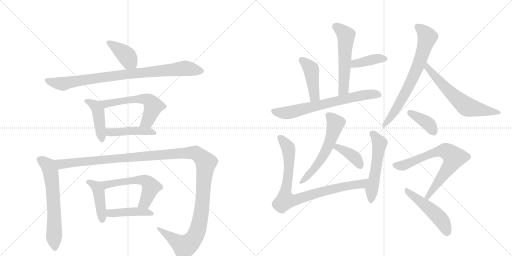
t = 0.00 s
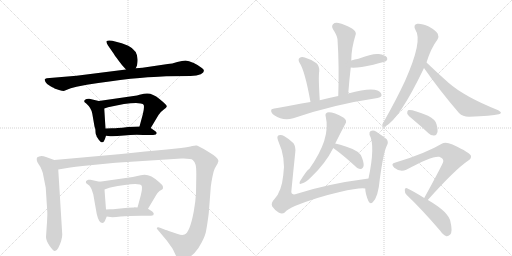
t = 3.35 s
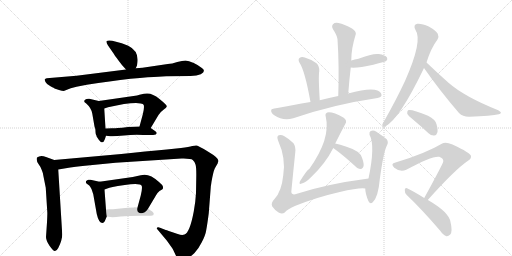
t = 6.69 s
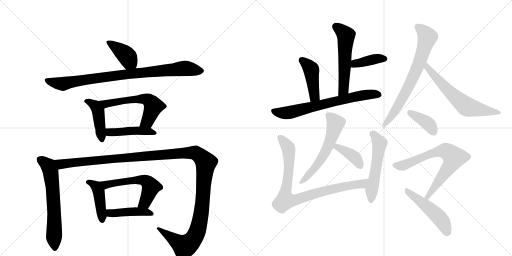
t = 10.03 s
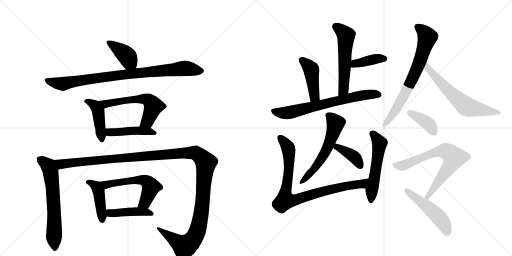
t = 13.38 s
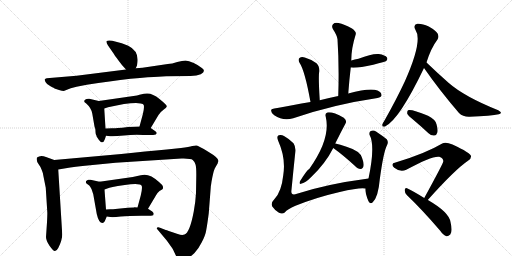
t = 16.72 s

The animated SVG that drew these frames (rendered in a browser with its animation timeline set to each time). Animation: 23 CSS @keyframes rules; one cycle of 16.72 s.

<svg version="1.1" viewBox="0 0 2048 1024" xmlns="http://www.w3.org/2000/svg">
  <g stroke="lightgray" stroke-dasharray="1,1" stroke-width="1" transform="scale(4, 4)">
    <line x1="0" y1="0" x2="256" y2="256"></line>
    <line x1="256" y1="0" x2="0" y2="256"></line>
    <line x1="128" y1="0" x2="128" y2="256"></line>
    <line x1="0" y1="128" x2="256" y2="128"></line>
    <line x1="256" y1="0" x2="512" y2="256"></line>
    <line x1="512" y1="0" x2="256" y2="256"></line>
    <line x1="384" y1="0" x2="384" y2="256"></line>
    <line x1="256" y1="128" x2="512" y2="128"></line>
  </g>
<g transform="scale(1, -1) translate(0, -850)">
   <style type="text/css">
    @keyframes keyframes0 {
      from {
       stroke: black;
       stroke-dashoffset: 398;
       stroke-width: 128;
       }
       56% {
       animation-timing-function: step-end;
       stroke: black;
       stroke-dashoffset: 0;
       stroke-width: 128;
       }
       to {
       stroke: black;
       stroke-width: 1024;
       }
       }
       #make-me-a-hanzi-animation-0 {
         animation: keyframes0 0.573893s both;
         animation-delay: 0.000000s;
         animation-timing-function: linear;
       }
    @keyframes keyframes1 {
      from {
       stroke: black;
       stroke-dashoffset: 879;
       stroke-width: 128;
       }
       74% {
       animation-timing-function: step-end;
       stroke: black;
       stroke-dashoffset: 0;
       stroke-width: 128;
       }
       to {
       stroke: black;
       stroke-width: 1024;
       }
       }
       #make-me-a-hanzi-animation-1 {
         animation: keyframes1 0.965332s both;
         animation-delay: 0.573893s;
         animation-timing-function: linear;
       }
    @keyframes keyframes2 {
      from {
       stroke: black;
       stroke-dashoffset: 437;
       stroke-width: 128;
       }
       59% {
       animation-timing-function: step-end;
       stroke: black;
       stroke-dashoffset: 0;
       stroke-width: 128;
       }
       to {
       stroke: black;
       stroke-width: 1024;
       }
       }
       #make-me-a-hanzi-animation-2 {
         animation: keyframes2 0.605632s both;
         animation-delay: 1.539225s;
         animation-timing-function: linear;
       }
    @keyframes keyframes3 {
      from {
       stroke: black;
       stroke-dashoffset: 576;
       stroke-width: 128;
       }
       65% {
       animation-timing-function: step-end;
       stroke: black;
       stroke-dashoffset: 0;
       stroke-width: 128;
       }
       to {
       stroke: black;
       stroke-width: 1024;
       }
       }
       #make-me-a-hanzi-animation-3 {
         animation: keyframes3 0.718750s both;
         animation-delay: 2.144857s;
         animation-timing-function: linear;
       }
    @keyframes keyframes4 {
      from {
       stroke: black;
       stroke-dashoffset: 448;
       stroke-width: 128;
       }
       59% {
       animation-timing-function: step-end;
       stroke: black;
       stroke-dashoffset: 0;
       stroke-width: 128;
       }
       to {
       stroke: black;
       stroke-width: 1024;
       }
       }
       #make-me-a-hanzi-animation-4 {
         animation: keyframes4 0.614583s both;
         animation-delay: 2.863607s;
         animation-timing-function: linear;
       }
    @keyframes keyframes5 {
      from {
       stroke: black;
       stroke-dashoffset: 633;
       stroke-width: 128;
       }
       67% {
       animation-timing-function: step-end;
       stroke: black;
       stroke-dashoffset: 0;
       stroke-width: 128;
       }
       to {
       stroke: black;
       stroke-width: 1024;
       }
       }
       #make-me-a-hanzi-animation-5 {
         animation: keyframes5 0.765137s both;
         animation-delay: 3.478190s;
         animation-timing-function: linear;
       }
    @keyframes keyframes6 {
      from {
       stroke: black;
       stroke-dashoffset: 1358;
       stroke-width: 128;
       }
       82% {
       animation-timing-function: step-end;
       stroke: black;
       stroke-dashoffset: 0;
       stroke-width: 128;
       }
       to {
       stroke: black;
       stroke-width: 1024;
       }
       }
       #make-me-a-hanzi-animation-6 {
         animation: keyframes6 1.355143s both;
         animation-delay: 4.243327s;
         animation-timing-function: linear;
       }
    @keyframes keyframes7 {
      from {
       stroke: black;
       stroke-dashoffset: 433;
       stroke-width: 128;
       }
       58% {
       animation-timing-function: step-end;
       stroke: black;
       stroke-dashoffset: 0;
       stroke-width: 128;
       }
       to {
       stroke: black;
       stroke-width: 1024;
       }
       }
       #make-me-a-hanzi-animation-7 {
         animation: keyframes7 0.602376s both;
         animation-delay: 5.598470s;
         animation-timing-function: linear;
       }
    @keyframes keyframes8 {
      from {
       stroke: black;
       stroke-dashoffset: 563;
       stroke-width: 128;
       }
       65% {
       animation-timing-function: step-end;
       stroke: black;
       stroke-dashoffset: 0;
       stroke-width: 128;
       }
       to {
       stroke: black;
       stroke-width: 1024;
       }
       }
       #make-me-a-hanzi-animation-8 {
         animation: keyframes8 0.708171s both;
         animation-delay: 6.200846s;
         animation-timing-function: linear;
       }
    @keyframes keyframes9 {
      from {
       stroke: black;
       stroke-dashoffset: 438;
       stroke-width: 128;
       }
       59% {
       animation-timing-function: step-end;
       stroke: black;
       stroke-dashoffset: 0;
       stroke-width: 128;
       }
       to {
       stroke: black;
       stroke-width: 1024;
       }
       }
       #make-me-a-hanzi-animation-9 {
         animation: keyframes9 0.606445s both;
         animation-delay: 6.909017s;
         animation-timing-function: linear;
       }
    @keyframes keyframes10 {
      from {
       stroke: black;
       stroke-dashoffset: 547;
       stroke-width: 128;
       }
       64% {
       animation-timing-function: step-end;
       stroke: black;
       stroke-dashoffset: 0;
       stroke-width: 128;
       }
       to {
       stroke: black;
       stroke-width: 1024;
       }
       }
       #make-me-a-hanzi-animation-10 {
         animation: keyframes10 0.695150s both;
         animation-delay: 7.515462s;
         animation-timing-function: linear;
       }
    @keyframes keyframes11 {
      from {
       stroke: black;
       stroke-dashoffset: 391;
       stroke-width: 128;
       }
       56% {
       animation-timing-function: step-end;
       stroke: black;
       stroke-dashoffset: 0;
       stroke-width: 128;
       }
       to {
       stroke: black;
       stroke-width: 1024;
       }
       }
       #make-me-a-hanzi-animation-11 {
         animation: keyframes11 0.568197s both;
         animation-delay: 8.210612s;
         animation-timing-function: linear;
       }
    @keyframes keyframes12 {
      from {
       stroke: black;
       stroke-dashoffset: 432;
       stroke-width: 128;
       }
       58% {
       animation-timing-function: step-end;
       stroke: black;
       stroke-dashoffset: 0;
       stroke-width: 128;
       }
       to {
       stroke: black;
       stroke-width: 1024;
       }
       }
       #make-me-a-hanzi-animation-12 {
         animation: keyframes12 0.601562s both;
         animation-delay: 8.778809s;
         animation-timing-function: linear;
       }
    @keyframes keyframes13 {
      from {
       stroke: black;
       stroke-dashoffset: 693;
       stroke-width: 128;
       }
       69% {
       animation-timing-function: step-end;
       stroke: black;
       stroke-dashoffset: 0;
       stroke-width: 128;
       }
       to {
       stroke: black;
       stroke-width: 1024;
       }
       }
       #make-me-a-hanzi-animation-13 {
         animation: keyframes13 0.813965s both;
         animation-delay: 9.380371s;
         animation-timing-function: linear;
       }
    @keyframes keyframes14 {
      from {
       stroke: black;
       stroke-dashoffset: 570;
       stroke-width: 128;
       }
       65% {
       animation-timing-function: step-end;
       stroke: black;
       stroke-dashoffset: 0;
       stroke-width: 128;
       }
       to {
       stroke: black;
       stroke-width: 1024;
       }
       }
       #make-me-a-hanzi-animation-14 {
         animation: keyframes14 0.713867s both;
         animation-delay: 10.194336s;
         animation-timing-function: linear;
       }
    @keyframes keyframes15 {
      from {
       stroke: black;
       stroke-dashoffset: 383;
       stroke-width: 128;
       }
       55% {
       animation-timing-function: step-end;
       stroke: black;
       stroke-dashoffset: 0;
       stroke-width: 128;
       }
       to {
       stroke: black;
       stroke-width: 1024;
       }
       }
       #make-me-a-hanzi-animation-15 {
         animation: keyframes15 0.561686s both;
         animation-delay: 10.908203s;
         animation-timing-function: linear;
       }
    @keyframes keyframes16 {
      from {
       stroke: black;
       stroke-dashoffset: 858;
       stroke-width: 128;
       }
       74% {
       animation-timing-function: step-end;
       stroke: black;
       stroke-dashoffset: 0;
       stroke-width: 128;
       }
       to {
       stroke: black;
       stroke-width: 1024;
       }
       }
       #make-me-a-hanzi-animation-16 {
         animation: keyframes16 0.948242s both;
         animation-delay: 11.469889s;
         animation-timing-function: linear;
       }
    @keyframes keyframes17 {
      from {
       stroke: black;
       stroke-dashoffset: 535;
       stroke-width: 128;
       }
       64% {
       animation-timing-function: step-end;
       stroke: black;
       stroke-dashoffset: 0;
       stroke-width: 128;
       }
       to {
       stroke: black;
       stroke-width: 1024;
       }
       }
       #make-me-a-hanzi-animation-17 {
         animation: keyframes17 0.685384s both;
         animation-delay: 12.418132s;
         animation-timing-function: linear;
       }
    @keyframes keyframes18 {
      from {
       stroke: black;
       stroke-dashoffset: 705;
       stroke-width: 128;
       }
       70% {
       animation-timing-function: step-end;
       stroke: black;
       stroke-dashoffset: 0;
       stroke-width: 128;
       }
       to {
       stroke: black;
       stroke-width: 1024;
       }
       }
       #make-me-a-hanzi-animation-18 {
         animation: keyframes18 0.823730s both;
         animation-delay: 13.103516s;
         animation-timing-function: linear;
       }
    @keyframes keyframes19 {
      from {
       stroke: black;
       stroke-dashoffset: 622;
       stroke-width: 128;
       }
       67% {
       animation-timing-function: step-end;
       stroke: black;
       stroke-dashoffset: 0;
       stroke-width: 128;
       }
       to {
       stroke: black;
       stroke-width: 1024;
       }
       }
       #make-me-a-hanzi-animation-19 {
         animation: keyframes19 0.756185s both;
         animation-delay: 13.927246s;
         animation-timing-function: linear;
       }
    @keyframes keyframes20 {
      from {
       stroke: black;
       stroke-dashoffset: 388;
       stroke-width: 128;
       }
       56% {
       animation-timing-function: step-end;
       stroke: black;
       stroke-dashoffset: 0;
       stroke-width: 128;
       }
       to {
       stroke: black;
       stroke-width: 1024;
       }
       }
       #make-me-a-hanzi-animation-20 {
         animation: keyframes20 0.565755s both;
         animation-delay: 14.683431s;
         animation-timing-function: linear;
       }
    @keyframes keyframes21 {
      from {
       stroke: black;
       stroke-dashoffset: 704;
       stroke-width: 128;
       }
       70% {
       animation-timing-function: step-end;
       stroke: black;
       stroke-dashoffset: 0;
       stroke-width: 128;
       }
       to {
       stroke: black;
       stroke-width: 1024;
       }
       }
       #make-me-a-hanzi-animation-21 {
         animation: keyframes21 0.822917s both;
         animation-delay: 15.249186s;
         animation-timing-function: linear;
       }
    @keyframes keyframes22 {
      from {
       stroke: black;
       stroke-dashoffset: 492;
       stroke-width: 128;
       }
       62% {
       animation-timing-function: step-end;
       stroke: black;
       stroke-dashoffset: 0;
       stroke-width: 128;
       }
       to {
       stroke: black;
       stroke-width: 1024;
       }
       }
       #make-me-a-hanzi-animation-22 {
         animation: keyframes22 0.650391s both;
         animation-delay: 16.072103s;
         animation-timing-function: linear;
       }
</style>
<path d="M 543 577 L 548 588 L 550 602 Q 555 646 513 667 L 487 677 L 449 687 Q 432 690 427 686 Q 423 682 432 668 L 455 635 Q 458 629 474 608 Q 490 587 494 583 L 504 572 C 524 550 531 550 543 577 Z" fill="lightgray"></path> 
<path d="M 633 543 L 665 545 L 762 546 Q 788 547 803 553 Q 827 566 806 579 Q 796 588 775 598 Q 754 608 742 608 Q 730 608 709 602 Q 688 595 671 594 L 570 579 L 543 577 L 504 572 L 306 547 L 187 537 Q 181 536 179 533 Q 178 530 182 522 Q 186 513 202 505 Q 218 497 218 496 L 236 490 Q 249 486 255 486 L 283 497 L 306 503 L 347 511 Q 441 526 522 535 Q 604 543 633 543 Z" fill="lightgray"></path> 
<path d="M 386 307 L 386 305 L 395 291 Q 402 284 403 282 Q 408 280 409 281 Q 414 281 416 286 Q 419 290 424 307 L 422 336 L 417 416 C 415 441 415 441 395 446 L 357 455 Q 354 456 346 454 Q 339 452 337 447 Q 336 442 341 439 Q 346 436 347 434 Q 365 418 369 396 L 378 344 L 381 335 Q 382 329 382 322 Q 382 314 386 307 Z" fill="lightgray"></path> 
<path d="M 603 338 L 634 390 Q 640 401 654 411 Q 669 420 667 426 Q 665 432 638 454 Q 611 476 590 476 Q 582 477 558 471 L 548 468 L 395 446 C 365 442 389 407 417 416 L 432 421 Q 504 438 544 438 L 563 436 Q 573 435 575 430 Q 578 418 571 392 L 558 344 C 550 315 588 312 603 338 Z" fill="lightgray"></path> 
<path d="M 424 307 L 441 305 Q 459 304 496 308 Q 534 312 573 310 L 598 310 Q 615 310 623 312 Q 632 319 620 326 L 603 338 C 592 345 588 345 558 344 L 512 342 Q 486 338 471 338 Q 463 337 448 337 L 422 336 C 392 335 394 311 424 307 Z" fill="lightgray"></path> 
<path d="M 217 210 L 184 222 Q 162 231 148 220 Q 144 208 154 194 Q 165 179 167 170 Q 171 162 174 144 L 183 99 L 189 4 Q 190 -1 188 -39 L 184 -98 Q 184 -112 198 -133 Q 213 -154 219 -154 Q 226 -155 233 -142 Q 249 -110 249 -88 L 233 172 C 231 202 231 205 217 210 Z" fill="lightgray"></path> 
<path d="M 711 -86 L 675 -74 Q 664 -69 663 -70 L 640 -61 Q 634 -58 629 -60 Q 625 -63 630 -68 L 667 -112 L 687 -140 Q 692 -147 701 -167 Q 711 -187 717 -190 Q 724 -193 744 -185 Q 764 -177 778 -162 Q 793 -147 807 -119 Q 822 -91 825 -70 Q 829 -49 835 -3 L 843 101 Q 843 106 844 109 L 846 123 Q 853 163 859 176 L 871 197 Q 871 200 874 206 Q 874 219 833 243 Q 793 267 787 268 Q 781 269 769 266 Q 757 263 724 258 L 667 252 Q 584 245 485 234 L 217 210 C 187 207 203 167 233 172 L 281 180 Q 331 187 340 187 L 462 199 L 726 216 Q 764 217 771 210 Q 779 203 782 192 Q 786 181 785 137 L 784 78 Q 782 41 775 4 Q 759 -81 738 -88 Q 728 -92 711 -86 Z" fill="lightgray"></path> 
<path d="M 419 -35 L 427 -16 C 428 -14 426 -18 424 12 L 418 92 C 416 119 416 119 398 123 L 362 131 Q 360 132 353 131 Q 346 129 344 125 Q 342 120 346 116 L 357 108 Q 360 106 366 94 L 373 73 L 387 -6 Q 395 -42 410 -42 Q 415 -42 419 -35 Z" fill="lightgray"></path> 
<path d="M 592 15 L 623 67 Q 627 77 638 86 Q 649 92 651 94 Q 653 101 651 106 Q 650 110 636 122 Q 596 160 563 149 L 531 142 L 398 123 C 368 119 390 82 418 92 L 432 97 Q 436 101 499 110 Q 562 119 567 106 Q 570 97 563 68 L 550 20 C 542 -9 577 -11 592 15 Z" fill="lightgray"></path> 
<path d="M 427 -16 L 441 -18 Q 452 -20 483 -16 Q 514 -13 565 -13 L 589 -13 Q 607 -13 613 -11 L 615 -5 Q 615 -2 609 4 L 592 15 L 550 20 L 537 21 L 536 20 L 511 19 L 452 13 Q 432 14 424 12 C 394 7 397 -12 427 -16 Z" fill="lightgray"></path> 
<path d="M 1393 476 Q 1397 530 1403 580 L 1405 608 Q 1405 656 1423 713 Q 1426 723 1408 736 Q 1377 754 1354 758 Q 1339 761 1332 753 Q 1325 746 1332 733 Q 1348 709 1350 693 Q 1357 588 1353 466 C 1352 436 1391 446 1393 476 Z" fill="lightgray"></path> 
<path d="M 1403 580 Q 1430 577 1493 591 Q 1542 604 1545 606 Q 1552 613 1548 620 Q 1541 630 1515 634 Q 1490 637 1434 615 Q 1419 612 1405 608 C 1376 600 1373 582 1403 580 Z" fill="lightgray"></path> 
<path d="M 1279 449 Q 1273 545 1277 565 Q 1278 586 1266 597 Q 1244 613 1219 620 Q 1206 624 1198 618 Q 1191 612 1198 599 Q 1219 569 1242 442 C 1247 412 1281 419 1279 449 Z" fill="lightgray"></path> 
<path d="M 1242 442 Q 1088 415 1087 413 Q 1086 413 1085 410 Q 1082 400 1097 389 Q 1133 364 1173 377 Q 1333 432 1510 458 Q 1525 461 1526 468 Q 1527 480 1510 488 Q 1480 500 1393 476 L 1353 466 Q 1310 457 1279 449 L 1242 442 Z" fill="lightgray"></path> 
<path d="M 1341 276 Q 1362 319 1381 354 Q 1390 367 1375 379 Q 1330 404 1309 400 Q 1299 396 1303 383 Q 1324 296 1237 174 Q 1228 171 1200 125 Q 1194 110 1207 116 Q 1223 120 1244 141 Q 1302 196 1333 258 L 1341 276 Z" fill="lightgray"></path> 
<path d="M 1333 258 Q 1372 230 1419 187 Q 1441 165 1452 180 Q 1459 190 1448 219 Q 1441 246 1386 263 Q 1359 272 1341 276 C 1312 283 1309 276 1333 258 Z" fill="lightgray"></path> 
<path d="M 1474 136 Q 1305 114 1181 73 Q 1162 69 1166 91 Q 1173 164 1181 240 Q 1184 262 1174 277 Q 1159 293 1136 306 Q 1126 312 1115 309 Q 1105 305 1113 286 Q 1144 217 1133 149 Q 1126 83 1098 54 Q 1082 38 1089 24 Q 1099 9 1116 -1 Q 1129 -8 1139 0 Q 1149 13 1182 27 Q 1267 61 1359 82 Q 1441 101 1461 96 C 1491 95 1504 140 1474 136 Z" fill="lightgray"></path> 
<path d="M 1461 96 Q 1461 75 1474 45 Q 1481 32 1491 41 Q 1513 62 1519 132 Q 1534 243 1548 269 Q 1555 282 1547 293 Q 1531 306 1504 324 Q 1494 331 1483 326 Q 1476 323 1478 311 Q 1502 268 1474 136 L 1461 96 Z" fill="lightgray"></path> 
<path d="M 1706 600 Q 1724 658 1750 692 Q 1757 702 1751 715 Q 1745 727 1715 744 Q 1687 757 1669 755 Q 1651 751 1662 730 Q 1692 688 1620 526 Q 1586 453 1538 368 Q 1531 358 1529 351 Q 1528 341 1540 344 Q 1597 371 1696 578 L 1706 600 Z" fill="lightgray"></path> 
<path d="M 1696 578 Q 1757 490 1836 398 Q 1852 382 1878 383 Q 1966 387 1995 393 Q 2002 394 2004 399 Q 2004 403 1993 409 Q 1858 463 1794 519 Q 1752 556 1706 600 C 1684 621 1679 603 1696 578 Z" fill="lightgray"></path> 
<path d="M 1653 371 Q 1683 346 1714 317 Q 1724 307 1737 308 Q 1746 308 1749 319 Q 1753 329 1746 353 Q 1742 372 1712 387 Q 1646 414 1632 409 Q 1628 405 1629 395 Q 1632 388 1653 371 Z" fill="lightgray"></path> 
<path d="M 1711 50 Q 1819 171 1872 207 Q 1885 214 1884 226 Q 1883 238 1810 272 Q 1782 284 1769 276 Q 1702 236 1582 200 Q 1560 196 1577 179 Q 1601 160 1625 171 Q 1730 228 1757 223 Q 1775 216 1773 204 Q 1773 197 1697 58 C 1683 32 1691 28 1711 50 Z" fill="lightgray"></path> 
<path d="M 1697 58 Q 1654 85 1628 97 Q 1621 101 1619 91 Q 1618 79 1627 70 Q 1688 12 1760 -72 Q 1773 -91 1786 -95 Q 1793 -96 1801 -88 Q 1811 -76 1802 -38 Q 1796 1 1715 48 Q 1714 49 1711 50 L 1697 58 Z" fill="lightgray"></path> 
      <clipPath id="make-me-a-hanzi-clip-0">
      <path d="M 543 577 L 548 588 L 550 602 Q 555 646 513 667 L 487 677 L 449 687 Q 432 690 427 686 Q 423 682 432 668 L 455 635 Q 458 629 474 608 Q 490 587 494 583 L 504 572 C 524 550 531 550 543 577 Z" fill="lightgray"></path>
      </clipPath>
      <path clip-path="url(#make-me-a-hanzi-clip-0)" d="M 432 682 L 502 632 L 535 587 " fill="none" id="make-me-a-hanzi-animation-0" stroke-dasharray="270 540" stroke-linecap="round"></path>

      <clipPath id="make-me-a-hanzi-clip-1">
      <path d="M 633 543 L 665 545 L 762 546 Q 788 547 803 553 Q 827 566 806 579 Q 796 588 775 598 Q 754 608 742 608 Q 730 608 709 602 Q 688 595 671 594 L 570 579 L 543 577 L 504 572 L 306 547 L 187 537 Q 181 536 179 533 Q 178 530 182 522 Q 186 513 202 505 Q 218 497 218 496 L 236 490 Q 249 486 255 486 L 283 497 L 306 503 L 347 511 Q 441 526 522 535 Q 604 543 633 543 Z" fill="lightgray"></path>
      </clipPath>
      <path clip-path="url(#make-me-a-hanzi-clip-1)" d="M 186 529 L 249 515 L 468 549 L 733 577 L 803 566 " fill="none" id="make-me-a-hanzi-animation-1" stroke-dasharray="751 1502" stroke-linecap="round"></path>

      <clipPath id="make-me-a-hanzi-clip-2">
      <path d="M 386 307 L 386 305 L 395 291 Q 402 284 403 282 Q 408 280 409 281 Q 414 281 416 286 Q 419 290 424 307 L 422 336 L 417 416 C 415 441 415 441 395 446 L 357 455 Q 354 456 346 454 Q 339 452 337 447 Q 336 442 341 439 Q 346 436 347 434 Q 365 418 369 396 L 378 344 L 381 335 Q 382 329 382 322 Q 382 314 386 307 Z" fill="lightgray"></path>
      </clipPath>
      <path clip-path="url(#make-me-a-hanzi-clip-2)" d="M 345 446 L 382 426 L 392 407 L 408 291 " fill="none" id="make-me-a-hanzi-animation-2" stroke-dasharray="309 618" stroke-linecap="round"></path>

      <clipPath id="make-me-a-hanzi-clip-3">
      <path d="M 603 338 L 634 390 Q 640 401 654 411 Q 669 420 667 426 Q 665 432 638 454 Q 611 476 590 476 Q 582 477 558 471 L 548 468 L 395 446 C 365 442 389 407 417 416 L 432 421 Q 504 438 544 438 L 563 436 Q 573 435 575 430 Q 578 418 571 392 L 558 344 C 550 315 588 312 603 338 Z" fill="lightgray"></path>
      </clipPath>
      <path clip-path="url(#make-me-a-hanzi-clip-3)" d="M 403 444 L 423 435 L 569 455 L 598 447 L 612 429 L 611 416 L 590 365 L 566 348 " fill="none" id="make-me-a-hanzi-animation-3" stroke-dasharray="448 896" stroke-linecap="round"></path>

      <clipPath id="make-me-a-hanzi-clip-4">
      <path d="M 424 307 L 441 305 Q 459 304 496 308 Q 534 312 573 310 L 598 310 Q 615 310 623 312 Q 632 319 620 326 L 603 338 C 592 345 588 345 558 344 L 512 342 Q 486 338 471 338 Q 463 337 448 337 L 422 336 C 392 335 394 311 424 307 Z" fill="lightgray"></path>
      </clipPath>
      <path clip-path="url(#make-me-a-hanzi-clip-4)" d="M 429 329 L 439 321 L 563 327 L 617 318 " fill="none" id="make-me-a-hanzi-animation-4" stroke-dasharray="320 640" stroke-linecap="round"></path>

      <clipPath id="make-me-a-hanzi-clip-5">
      <path d="M 217 210 L 184 222 Q 162 231 148 220 Q 144 208 154 194 Q 165 179 167 170 Q 171 162 174 144 L 183 99 L 189 4 Q 190 -1 188 -39 L 184 -98 Q 184 -112 198 -133 Q 213 -154 219 -154 Q 226 -155 233 -142 Q 249 -110 249 -88 L 233 172 C 231 202 231 205 217 210 Z" fill="lightgray"></path>
      </clipPath>
      <path clip-path="url(#make-me-a-hanzi-clip-5)" d="M 158 213 L 194 186 L 203 162 L 213 71 L 219 -144 " fill="none" id="make-me-a-hanzi-animation-5" stroke-dasharray="505 1010" stroke-linecap="round"></path>

      <clipPath id="make-me-a-hanzi-clip-6">
      <path d="M 711 -86 L 675 -74 Q 664 -69 663 -70 L 640 -61 Q 634 -58 629 -60 Q 625 -63 630 -68 L 667 -112 L 687 -140 Q 692 -147 701 -167 Q 711 -187 717 -190 Q 724 -193 744 -185 Q 764 -177 778 -162 Q 793 -147 807 -119 Q 822 -91 825 -70 Q 829 -49 835 -3 L 843 101 Q 843 106 844 109 L 846 123 Q 853 163 859 176 L 871 197 Q 871 200 874 206 Q 874 219 833 243 Q 793 267 787 268 Q 781 269 769 266 Q 757 263 724 258 L 667 252 Q 584 245 485 234 L 217 210 C 187 207 203 167 233 172 L 281 180 Q 331 187 340 187 L 462 199 L 726 216 Q 764 217 771 210 Q 779 203 782 192 Q 786 181 785 137 L 784 78 Q 782 41 775 4 Q 759 -81 738 -88 Q 728 -92 711 -86 Z" fill="lightgray"></path>
      </clipPath>
      <path clip-path="url(#make-me-a-hanzi-clip-6)" d="M 225 206 L 248 193 L 690 235 L 769 239 L 794 231 L 823 197 L 804 -8 L 779 -97 L 756 -125 L 738 -135 L 634 -63 " fill="none" id="make-me-a-hanzi-animation-6" stroke-dasharray="1230 2460" stroke-linecap="round"></path>

      <clipPath id="make-me-a-hanzi-clip-7">
      <path d="M 419 -35 L 427 -16 C 428 -14 426 -18 424 12 L 418 92 C 416 119 416 119 398 123 L 362 131 Q 360 132 353 131 Q 346 129 344 125 Q 342 120 346 116 L 357 108 Q 360 106 366 94 L 373 73 L 387 -6 Q 395 -42 410 -42 Q 415 -42 419 -35 Z" fill="lightgray"></path>
      </clipPath>
      <path clip-path="url(#make-me-a-hanzi-clip-7)" d="M 352 122 L 385 104 L 395 84 L 409 -32 " fill="none" id="make-me-a-hanzi-animation-7" stroke-dasharray="305 610" stroke-linecap="round"></path>

      <clipPath id="make-me-a-hanzi-clip-8">
      <path d="M 592 15 L 623 67 Q 627 77 638 86 Q 649 92 651 94 Q 653 101 651 106 Q 650 110 636 122 Q 596 160 563 149 L 531 142 L 398 123 C 368 119 390 82 418 92 L 432 97 Q 436 101 499 110 Q 562 119 567 106 Q 570 97 563 68 L 550 20 C 542 -9 577 -11 592 15 Z" fill="lightgray"></path>
      </clipPath>
      <path clip-path="url(#make-me-a-hanzi-clip-8)" d="M 406 121 L 428 112 L 550 130 L 573 130 L 589 123 L 604 103 L 580 40 L 558 24 " fill="none" id="make-me-a-hanzi-animation-8" stroke-dasharray="435 870" stroke-linecap="round"></path>

      <clipPath id="make-me-a-hanzi-clip-9">
      <path d="M 427 -16 L 441 -18 Q 452 -20 483 -16 Q 514 -13 565 -13 L 589 -13 Q 607 -13 613 -11 L 615 -5 Q 615 -2 609 4 L 592 15 L 550 20 L 537 21 L 536 20 L 511 19 L 452 13 Q 432 14 424 12 C 394 7 397 -12 427 -16 Z" fill="lightgray"></path>
      </clipPath>
      <path clip-path="url(#make-me-a-hanzi-clip-9)" d="M 430 6 L 447 -3 L 543 4 L 583 2 L 608 -6 " fill="none" id="make-me-a-hanzi-animation-9" stroke-dasharray="310 620" stroke-linecap="round"></path>

      <clipPath id="make-me-a-hanzi-clip-10">
      <path d="M 1393 476 Q 1397 530 1403 580 L 1405 608 Q 1405 656 1423 713 Q 1426 723 1408 736 Q 1377 754 1354 758 Q 1339 761 1332 753 Q 1325 746 1332 733 Q 1348 709 1350 693 Q 1357 588 1353 466 C 1352 436 1391 446 1393 476 Z" fill="lightgray"></path>
      </clipPath>
      <path clip-path="url(#make-me-a-hanzi-clip-10)" d="M 1344 743 L 1374 720 L 1384 697 L 1375 501 L 1358 474 " fill="none" id="make-me-a-hanzi-animation-10" stroke-dasharray="419 838" stroke-linecap="round"></path>

      <clipPath id="make-me-a-hanzi-clip-11">
      <path d="M 1403 580 Q 1430 577 1493 591 Q 1542 604 1545 606 Q 1552 613 1548 620 Q 1541 630 1515 634 Q 1490 637 1434 615 Q 1419 612 1405 608 C 1376 600 1373 582 1403 580 Z" fill="lightgray"></path>
      </clipPath>
      <path clip-path="url(#make-me-a-hanzi-clip-11)" d="M 1408 587 L 1492 612 L 1539 615 " fill="none" id="make-me-a-hanzi-animation-11" stroke-dasharray="263 526" stroke-linecap="round"></path>

      <clipPath id="make-me-a-hanzi-clip-12">
      <path d="M 1279 449 Q 1273 545 1277 565 Q 1278 586 1266 597 Q 1244 613 1219 620 Q 1206 624 1198 618 Q 1191 612 1198 599 Q 1219 569 1242 442 C 1247 412 1281 419 1279 449 Z" fill="lightgray"></path>
      </clipPath>
      <path clip-path="url(#make-me-a-hanzi-clip-12)" d="M 1207 609 L 1245 570 L 1257 463 L 1246 454 " fill="none" id="make-me-a-hanzi-animation-12" stroke-dasharray="304 608" stroke-linecap="round"></path>

      <clipPath id="make-me-a-hanzi-clip-13">
      <path d="M 1242 442 Q 1088 415 1087 413 Q 1086 413 1085 410 Q 1082 400 1097 389 Q 1133 364 1173 377 Q 1333 432 1510 458 Q 1525 461 1526 468 Q 1527 480 1510 488 Q 1480 500 1393 476 L 1353 466 Q 1310 457 1279 449 L 1242 442 Z" fill="lightgray"></path>
      </clipPath>
      <path clip-path="url(#make-me-a-hanzi-clip-13)" d="M 1089 409 L 1110 401 L 1148 398 L 1445 469 L 1516 471 " fill="none" id="make-me-a-hanzi-animation-13" stroke-dasharray="565 1130" stroke-linecap="round"></path>

      <clipPath id="make-me-a-hanzi-clip-14">
      <path d="M 1341 276 Q 1362 319 1381 354 Q 1390 367 1375 379 Q 1330 404 1309 400 Q 1299 396 1303 383 Q 1324 296 1237 174 Q 1228 171 1200 125 Q 1194 110 1207 116 Q 1223 120 1244 141 Q 1302 196 1333 258 L 1341 276 Z" fill="lightgray"></path>
      </clipPath>
      <path clip-path="url(#make-me-a-hanzi-clip-14)" d="M 1313 389 L 1342 356 L 1324 293 L 1277 202 L 1210 125 " fill="none" id="make-me-a-hanzi-animation-14" stroke-dasharray="442 884" stroke-linecap="round"></path>

      <clipPath id="make-me-a-hanzi-clip-15">
      <path d="M 1333 258 Q 1372 230 1419 187 Q 1441 165 1452 180 Q 1459 190 1448 219 Q 1441 246 1386 263 Q 1359 272 1341 276 C 1312 283 1309 276 1333 258 Z" fill="lightgray"></path>
      </clipPath>
      <path clip-path="url(#make-me-a-hanzi-clip-15)" d="M 1346 268 L 1421 218 L 1441 187 " fill="none" id="make-me-a-hanzi-animation-15" stroke-dasharray="255 510" stroke-linecap="round"></path>

      <clipPath id="make-me-a-hanzi-clip-16">
      <path d="M 1474 136 Q 1305 114 1181 73 Q 1162 69 1166 91 Q 1173 164 1181 240 Q 1184 262 1174 277 Q 1159 293 1136 306 Q 1126 312 1115 309 Q 1105 305 1113 286 Q 1144 217 1133 149 Q 1126 83 1098 54 Q 1082 38 1089 24 Q 1099 9 1116 -1 Q 1129 -8 1139 0 Q 1149 13 1182 27 Q 1267 61 1359 82 Q 1441 101 1461 96 C 1491 95 1504 140 1474 136 Z" fill="lightgray"></path>
      </clipPath>
      <path clip-path="url(#make-me-a-hanzi-clip-16)" d="M 1121 299 L 1151 263 L 1155 248 L 1154 159 L 1141 49 L 1181 50 L 1335 96 L 1448 115 L 1466 131 " fill="none" id="make-me-a-hanzi-animation-16" stroke-dasharray="730 1460" stroke-linecap="round"></path>

      <clipPath id="make-me-a-hanzi-clip-17">
      <path d="M 1461 96 Q 1461 75 1474 45 Q 1481 32 1491 41 Q 1513 62 1519 132 Q 1534 243 1548 269 Q 1555 282 1547 293 Q 1531 306 1504 324 Q 1494 331 1483 326 Q 1476 323 1478 311 Q 1502 268 1474 136 L 1461 96 Z" fill="lightgray"></path>
      </clipPath>
      <path clip-path="url(#make-me-a-hanzi-clip-17)" d="M 1491 315 L 1518 277 L 1483 47 " fill="none" id="make-me-a-hanzi-animation-17" stroke-dasharray="407 814" stroke-linecap="round"></path>

      <clipPath id="make-me-a-hanzi-clip-18">
      <path d="M 1706 600 Q 1724 658 1750 692 Q 1757 702 1751 715 Q 1745 727 1715 744 Q 1687 757 1669 755 Q 1651 751 1662 730 Q 1692 688 1620 526 Q 1586 453 1538 368 Q 1531 358 1529 351 Q 1528 341 1540 344 Q 1597 371 1696 578 L 1706 600 Z" fill="lightgray"></path>
      </clipPath>
      <path clip-path="url(#make-me-a-hanzi-clip-18)" d="M 1671 741 L 1696 722 L 1709 702 L 1684 616 L 1622 478 L 1567 387 L 1537 352 " fill="none" id="make-me-a-hanzi-animation-18" stroke-dasharray="577 1154" stroke-linecap="round"></path>

      <clipPath id="make-me-a-hanzi-clip-19">
      <path d="M 1696 578 Q 1757 490 1836 398 Q 1852 382 1878 383 Q 1966 387 1995 393 Q 2002 394 2004 399 Q 2004 403 1993 409 Q 1858 463 1794 519 Q 1752 556 1706 600 C 1684 621 1679 603 1696 578 Z" fill="lightgray"></path>
      </clipPath>
      <path clip-path="url(#make-me-a-hanzi-clip-19)" d="M 1709 592 L 1709 579 L 1768 513 L 1868 423 L 1996 401 " fill="none" id="make-me-a-hanzi-animation-19" stroke-dasharray="494 988" stroke-linecap="round"></path>

      <clipPath id="make-me-a-hanzi-clip-20">
      <path d="M 1653 371 Q 1683 346 1714 317 Q 1724 307 1737 308 Q 1746 308 1749 319 Q 1753 329 1746 353 Q 1742 372 1712 387 Q 1646 414 1632 409 Q 1628 405 1629 395 Q 1632 388 1653 371 Z" fill="lightgray"></path>
      </clipPath>
      <path clip-path="url(#make-me-a-hanzi-clip-20)" d="M 1636 401 L 1714 354 L 1737 320 " fill="none" id="make-me-a-hanzi-animation-20" stroke-dasharray="260 520" stroke-linecap="round"></path>

      <clipPath id="make-me-a-hanzi-clip-21">
      <path d="M 1711 50 Q 1819 171 1872 207 Q 1885 214 1884 226 Q 1883 238 1810 272 Q 1782 284 1769 276 Q 1702 236 1582 200 Q 1560 196 1577 179 Q 1601 160 1625 171 Q 1730 228 1757 223 Q 1775 216 1773 204 Q 1773 197 1697 58 C 1683 32 1691 28 1711 50 Z" fill="lightgray"></path>
      </clipPath>
      <path clip-path="url(#make-me-a-hanzi-clip-21)" d="M 1580 189 L 1628 192 L 1750 244 L 1783 246 L 1805 233 L 1815 220 L 1811 205 L 1710 67 L 1713 62 " fill="none" id="make-me-a-hanzi-animation-21" stroke-dasharray="576 1152" stroke-linecap="round"></path>

      <clipPath id="make-me-a-hanzi-clip-22">
      <path d="M 1697 58 Q 1654 85 1628 97 Q 1621 101 1619 91 Q 1618 79 1627 70 Q 1688 12 1760 -72 Q 1773 -91 1786 -95 Q 1793 -96 1801 -88 Q 1811 -76 1802 -38 Q 1796 1 1715 48 Q 1714 49 1711 50 L 1697 58 Z" fill="lightgray"></path>
      </clipPath>
      <path clip-path="url(#make-me-a-hanzi-clip-22)" d="M 1628 87 L 1751 -14 L 1770 -36 L 1787 -81 " fill="none" id="make-me-a-hanzi-animation-22" stroke-dasharray="364 728" stroke-linecap="round"></path>

</g>
</svg>
